Run: headless pygame with SDL's dummy video driver; simulated clock (each Clock.tick advances the game by its frame time, no real sleeping); random seed 0; keys injected as events and as key.get_pressed() state; mouse plan: one left click at the window centre at the start of phase 2, then a move to the lower-right quarter at the start of phase 3.
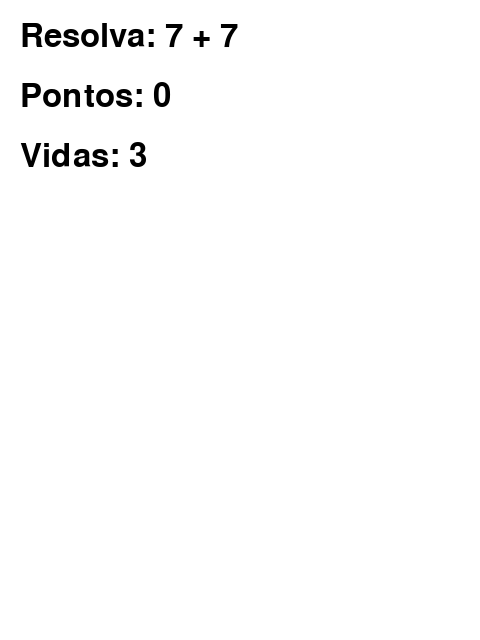
Frame 1 of 4 · flips 1–60 · no input
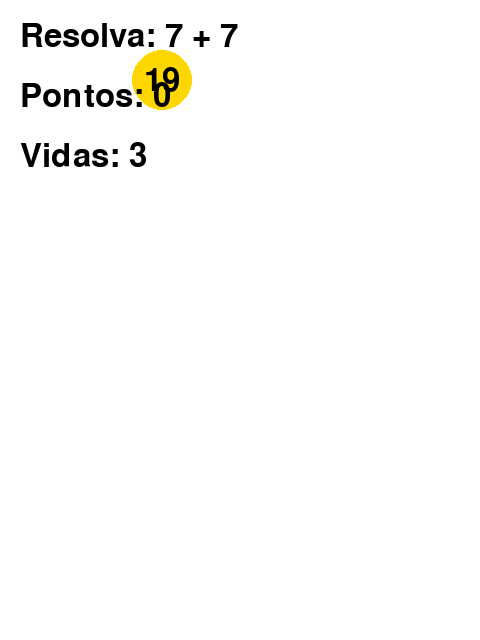
Frame 2 of 4 · flips 61–180 · clicked the window centre · tapped SPACE, RETURN · held RIGHT (→), D
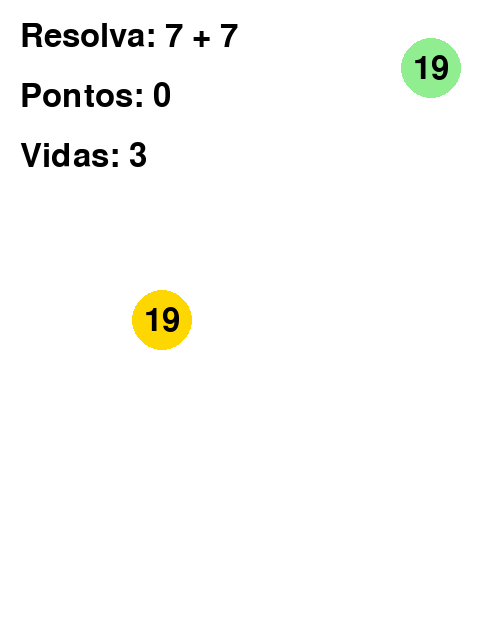
Frame 3 of 4 · flips 181–300 · moved the mouse to the lower-right quarter · held DOWN (↓), S
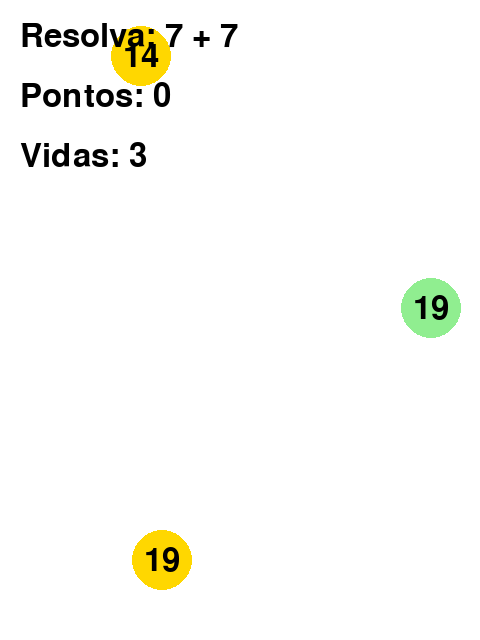
Frame 4 of 4 · flips 301–420 · held LEFT (←), A, UP (↑), W

The pygame program that drew these frames:

# Importa o módulo pygame para criação de jogos
import pygame

# Importa o módulo random para geração de números aleatórios
import random

# Importa o módulo sys para interação com o sistema
import sys

# Inicializa o módulo pygame, que é necessário para 
        # qualquer funcionalidade do pygame
pygame.init()

# Define as dimensões da janela do jogo
LARGURA, ALTURA = 480, 640

# Cria a janela de exibição com as dimensões especificadas
janela = pygame.display.set_mode((LARGURA, ALTURA))

# Define o título da janela
pygame.display.set_caption("Jogo das Bolhas Matemáticas")

# Define constantes para as cores usadas no jogo
BRANCO = (255, 255, 255)
PRETO = (0, 0, 0)
CORES_BOLHA = [
    (255, 99, 71),    # Cor tomate
    (135, 206, 250),  # Cor azul claro
    (144, 238, 144),  # Cor verde claro
    (238, 130, 238),  # Cor violeta
    (255, 215, 0)     # Cor ouro
]

# Configurações básicas do jogo

# Frames por segundo
FPS = 60  

# Relógio para controlar o tempo e FPS
relogio = pygame.time.Clock()  

# Fonte usada para o texto
fonte = pygame.font.SysFont(None, 48)  

# Variáveis para o controle do jogo
 # Número inicial de vidas
vidas = 3 

# Pontuação inicial
pontuacao = 0  

# Velocidade inicial das bolhas
velocidade_bolha = 2  

# Intervalo em milissegundos para geração de novas bolhas
intervalo_bolha = 2000  

# Armazena o tempo do último spawn de bolha
ultimo_tempo_bolha = pygame.time.get_ticks()  

# Definição de uma função chamada 'gerar_calculo' 
        # que não aceita parâmetros
def gerar_calculo():
    
    # Define uma lista de operadores matemáticos possíveis
    operadores = ['+', '-', '*', '/']
    
    # Gera um número inteiro aleatório entre 1 e 10
    num1 = random.randint(1, 10)
    
    # Gera outro número inteiro aleatório entre 1 e 10
    num2 = random.randint(1, 10)
    
    # Escolhe um operador aleatoriamente da lista de operadores
    operador = random.choice(operadores)
    
    # Se o operador selecionado for divisão, ajusta o primeiro número
            # para garantir que o resultado seja um inteiro
    if operador == '/':

        # Multiplica num1 por num2 para evitar divisão por 
                # zero e garantir um resultado inteiro
        num1 = num1 * num2
        
    # Formata a expressão matemática como uma string
    expressao = f"{num1} {operador} {num2}"
    
    # Avalia a expressão matemática usando a função eval, 
            # que executa a string como código Python
    resultado = eval(expressao)
    
    # Retorna um par contendo a expressão em string e o 
            # resultado da avaliação
    return expressao, resultado

# Chama a função 'gerar_calculo' e armazena o cálculo e o 
        # resultado correto em duas variáveis
calculo, resultado_correto = gerar_calculo()


# Define uma classe chamada 'Bolha', que é um modelo 
        # para criar objetos bolha no jogo
class Bolha:
    
    # O método '__init__' é chamado automaticamente 
            # quando uma nova bolha é criada
    def __init__(self):
        
        # Define o raio da bolha como 30 pixels
        self.raio = 30
        
        # Define a posição x da bolha; ela é escolhida aleatoriamente 
                # entre 'raio' e 'LARGURA - raio'
        # Isso garante que a bolha não será criada parcialmente 
                # fora da tela horizontalmente
        self.x = random.randint(self.raio, LARGURA - self.raio)
        
        # Define a posição y inicial da bolha em '-self.raio', o 
                # que coloca a bolha logo acima da tela
                # para que ela 'entre' na tela quando começar a se mover para baixo
        self.y = -self.raio
        
        # Escolhe uma cor aleatoriamente para a bolha de
                # uma lista predefinida de cores
        self.cor = random.choice(CORES_BOLHA)
        
        # Atribui a velocidade da bolha com base na 
                # variável 'velocidade_bolha' definida globalmente
        self.velocidade = velocidade_bolha
        
        # Escolhe um número aleatório dentro de uma faixa de 10 números
                # abaixo e 10 números acima do resultado correto do cálculo atual
        self.numero = random.randint(int(resultado_correto) - 10, int(resultado_correto) + 10)
        
        # Decisão aleatória para substituir o número na
                # bolha pelo resultado correto
        # Isso acontece com uma probabilidade de 30% para garantir
                # que pelo menos uma bolha tenha o resultado correto
        if random.random() < 0.3:
            self.numero = resultado_correto


    # Define o método 'mover' da classe 'Bolha'
    def mover(self):
        
        # Incrementa a posição y da bolha pela sua velocidade atual
        # Isso faz com que a bolha se mova para baixo na
                # tela a cada chamada deste método
        self.y += self.velocidade
    
    # Define o método 'desenhar' da classe 'Bolha'
    def desenhar(self, superficie):
        
        # Desenha um círculo na superfície do jogo que representa a bolha
        # Utiliza a cor da bolha, posição x e y, e o raio
        pygame.draw.circle(superficie, self.cor, (self.x, int(self.y)), self.raio)
        
        # Renderiza o número dentro da bolha como texto
        # Converte o número da bolha para string e define a 
                # cor do texto para preto
        texto = fonte.render(str(int(self.numero)), True, PRETO)
        
        # Obtém o retângulo que engloba o texto, centralizado
                # na posição x e y da bolha
        rect_texto = texto.get_rect(center=(self.x, int(self.y)))
        
        # Desenha o texto na superfície do jogo na posição
                # definida pelo retângulo
        superficie.blit(texto, rect_texto)
    
    # Define o método 'foi_clicada' da classe 'Bolha'
    def foi_clicada(self, pos):
        
        # Calcula a diferença no eixo x entre a posição do 
                # clique e o centro da bolha
        dx = self.x - pos[0]
        
        # Calcula a diferença no eixo y entre a posição do
                # clique e o centro da bolha
        dy = self.y - pos[1]
        
        # Retorna True se a distância entre o clique e o centro 
                # da bolha for menor ou igual ao raio da bolha
        # Isto é, verifica se o clique foi dentro do círculo da bolha
        return dx * dx + dy * dy <= self.raio * self.raio


# Cria uma lista vazia para armazenar os objetos Bolha
bolhas = []

# Inicia a variável 'executando' como True, que controla a
        # execução do loop do jogo
executando = True

# Entra no loop principal do jogo. Este loop se repete até que a
        # variável 'executando' seja False.
while executando:
    
    # Mantém o jogo rodando a uma taxa constante de quadros por segundo (FPS). 
    # Isso garante que o jogo funcione de forma suave e
            # consistente em diferentes hardware.
    relogio.tick(FPS)
    
    # Preenche toda a tela com a cor branca a cada iteração do loop.
    # Isso limpa o que estava desenhado antes, preparando a tela para o novo quadro.
    janela.fill(BRANCO)

    # Processa todos os eventos de entrada do usuário acumulados
            # desde a última iteração do loop.
    for evento in pygame.event.get():
        
        # Verifica se o evento atual é do tipo QUIT, que é 
                # disparado ao fechar a janela do jogo.
        if evento.type == pygame.QUIT:
            
            # Se a janela foi fechada, a variável 'executando' é 
                    # setada como False, o que fará com que o loop principal pare.
            executando = False
            
            # Fecha a janela do jogo e termina a execução do 
                    # programa imediatamente.
            sys.exit()
            
        # Verifica se o evento atual é um clique do mouse (MOUSEBUTTONDOWN).
        elif evento.type == pygame.MOUSEBUTTONDOWN:
            
            # Armazena a posição do cursor do mouse no momento do clique. 
            # Isso é usado para determinar se uma bolha foi clicada.
            pos = pygame.mouse.get_pos()
            
            # Itera sobre a lista de bolhas no jogo. A cópia da lista é 
                    # usada para permitir modificar a lista original (removendo
                    # bolhas) sem interferir na iteração.
            for bolha in bolhas[:]:
                
                # Verifica se a bolha atual foi clicada, chamando o 
                        # método 'foi_clicada' e passando a posição do clique.
                if bolha.foi_clicada(pos):
                    
                    # Verifica se o número na bolha clicada é igual ao 
                            # resultado correto do cálculo matemático atual.
                    if bolha.numero == resultado_correto:
                        
                        # Aumenta a pontuação do jogador em 1 ponto por 
                                # acertar a bolha correta.
                        pontuacao += 1
                        
                        # Remove a bolha clicada da lista de bolhas, 
                                # pois ela já foi acertada.
                        bolhas.remove(bolha)
                        
                        # Gera um novo cálculo matemático e atualiza o resultado
                                # correto, para o próximo desafio.
                        calculo, resultado_correto = gerar_calculo()
                        
                        # Aumenta a velocidade de movimento das bolhas, 
                                # tornando o jogo mais desafiador.
                        velocidade_bolha += 0.2
                        
                        # Reduz o intervalo entre o surgimento de novas bolhas,
                                # aumentando a frequência com que elas aparecem.
                        if intervalo_bolha > 500:
                            intervalo_bolha -= 50
                            
                    else:
                        
                        # Se a bolha clicada não contém o número correto, o 
                                # jogador perde uma vida.
                        vidas -= 1
                        
                        # Remove a bolha errada clicada da lista de bolhas.
                        bolhas.remove(bolha)
                        
                        # Verifica se o jogador ficou sem vidas.
                        if vidas == 0:
                            
                            # Se não restarem vidas, o jogo termina, e o 
                                    # loop principal é encerrado.
                            executando = False
                            
                            # Exibe uma mensagem "Game Over" no console.
                            print("Game Over")
                            
                    # Após processar um clique, interrompe a iteração sobre as bolhas, 
                            # pois não é necessário verificar as demais após 
                            # um clique ser reconhecido.
                    break

    # Adiciona novas bolhas no jogo
    # Obtém o número atual de ticks (milissegundos desde que o 
            # Pygame foi inicializado)
    tempo_atual = pygame.time.get_ticks()
    
    # Verifica se o tempo decorrido desde a última bolha adicionada é maior que o 
            # intervalo definido para criação de novas bolhas
    if tempo_atual - ultimo_tempo_bolha > intervalo_bolha:
        
        # Se o intervalo necessário tiver passado, uma nova bolha é criada e 
                # adicionada à lista de bolhas
        bolhas.append(Bolha())
        
        # Atualiza a variável 'ultimo_tempo_bolha' com o tempo atual, para que 
                # possamos controlar quando a próxima bolha será adicionada
        ultimo_tempo_bolha = tempo_atual


    # Itera sobre cada bolha existente na lista de bolhas
    for bolha in bolhas[:]:
        
        # Atualiza a velocidade da bolha para a velocidade atual do jogo
        bolha.velocidade = velocidade_bolha
        
        # Chama o método 'mover' da bolha, que aumenta sua posição y de
                # acordo com sua velocidade
        bolha.mover()
    
        # Verifica se a bolha já passou do limite inferior da tela (ou 
                # seja, se já "saiu" da tela)
        if bolha.y - bolha.raio > ALTURA:
            
            # Se a bolha que saiu era aquela que continha o número 
                    # correto (a resposta certa do cálculo)
            if bolha.numero == resultado_correto:
                
                # Decrementa uma vida do jogador, pois a resposta certa foi perdida
                vidas -= 1
                
                # Verifica se após perder uma vida, o jogador ainda tem vidas restantes
                if vidas == 0:
                    
                    # Se não houver mais vidas, o jogo termina
                    executando = False
                    
                    # Exibe uma mensagem "Game Over" indicando o fim do jogo
                    print("Game Over")
                    
                else:
                    
                    # Se ainda restam vidas, gera um novo cálculo 
                            # matemático para ser resolvido
                    calculo, resultado_correto = gerar_calculo()
                    
            # Remove a bolha da lista, pois ela já não é mais visível na tela
            bolhas.remove(bolha)
            
        else:
            
            # Se a bolha ainda está visível na tela, chama o método 'desenhar' para desenhá-la na janela
            bolha.desenhar(janela)


    # Renderiza o texto com o cálculo atual usando a fonte definida, 
            # com a cor preta sobre um fundo transparente.
    texto_calculo = fonte.render(f"Resolva: {calculo}", True, PRETO)
    
    # Posiciona o texto do cálculo na janela, começando na 
            # posição x=20 e y=20 pixels.
    janela.blit(texto_calculo, (20, 20))
    
    # Renderiza o texto com a pontuação atual do jogador.
    texto_pontuacao = fonte.render(f"Pontos: {pontuacao}", True, PRETO)
    
    # Posiciona o texto da pontuação na janela, começando na
            # posição x=20 e y=80 pixels.
    janela.blit(texto_pontuacao, (20, 80))
    
    # Renderiza o texto com a quantidade de vidas restantes do jogador.
    texto_vidas = fonte.render(f"Vidas: {vidas}", True, PRETO)
    
    # Posiciona o texto das vidas na janela, começando na 
            # posição x=20 e y=140 pixels.
    janela.blit(texto_vidas, (20, 140))
    
    # Atualiza a tela inteira para mostrar todos os elementos 
            # gráficos desenhados durante este quadro.
    pygame.display.flip()

# Fecha a biblioteca Pygame de maneira adequada ao fim do
        # jogo para liberar recursos do sistema.
pygame.quit()
